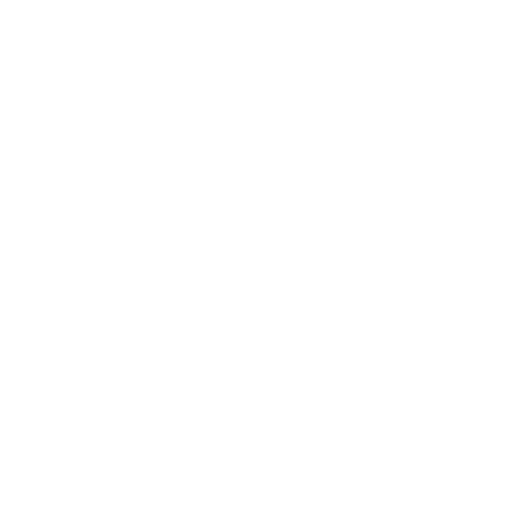
t = 0.00 s
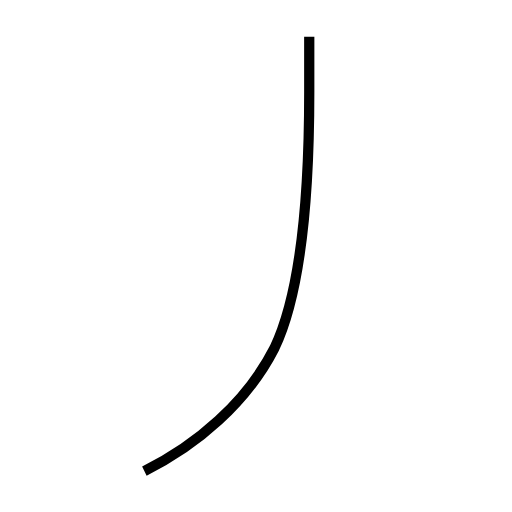
t = 1.46 s
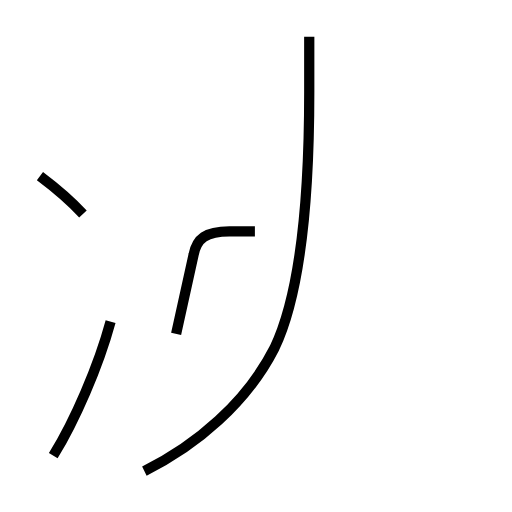
t = 2.51 s
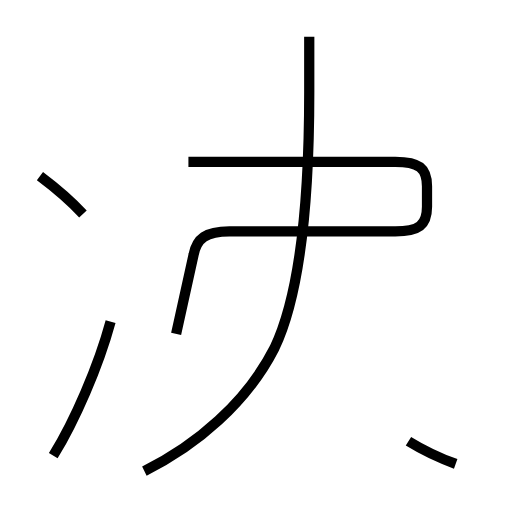
t = 4.01 s
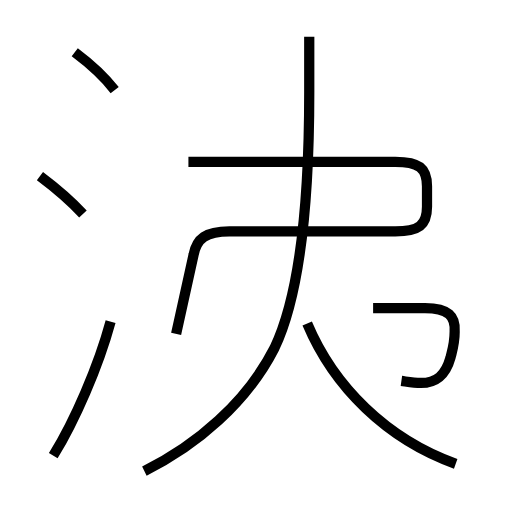
t = 5.18 s
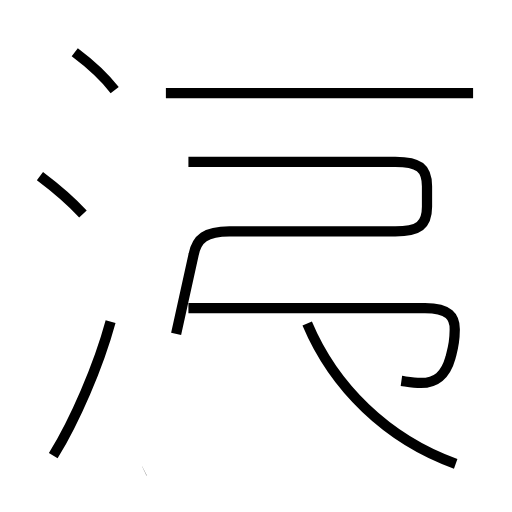
t = 6.62 s

The animated SVG that drew these frames (rendered in a browser with its animation timeline set to each time). Animation: 8 SMIL elements (animate=8); one cycle of 6.62 s.

<?xml version='1.0' encoding='utf-8'?>
<svg viewBox="0.0 -6.0 50.0 50.0" version="1.1" xmlns="http://www.w3.org/2000/svg"><rect x="-1000" y="-1000" width="2000" height="2000" stroke="white" fill="white" /><g style="fill:none;stroke:#000000;stroke-width:1"><path d="M 14.1 2.0 C 19.2 -0.5 24.1 -4.7 26.8 -10.0 C 29.1 -14.8 30.2 -23.1 30.2 -35.0 L 30.2 -40.4 " transform="translate(0.0 38.0)" stroke-dasharray="48.56782579126194" stroke-dashoffset="48.56782579126194"><animate attributeName="stroke-dashoffset" from="48.56782579126194" to="0" dur="1.4570347737378582s" begin="0s; anim_end.end" fill="freeze" id="anim0" /></path><path d="M 5.2 0.5 C 7.3 -2.9 9.6 -8.2 10.8 -12.6 " transform="translate(0.0 38.0)" stroke-dasharray="14.287769544241664" stroke-dashoffset="14.287769544241664"><animate attributeName="stroke-dashoffset" from="14.287769544241664" to="0" dur="0.4286330863272499s" begin="anim0.end" fill="freeze" id="anim1" /></path><path d="M 8.1 -23.1 C 6.9 -24.4 5.1 -25.9 3.9 -26.8 " transform="translate(0.0 38.0)" stroke-dasharray="5.603797260156122" stroke-dashoffset="5.603797260156122"><animate attributeName="stroke-dashoffset" from="5.603797260156122" to="0" dur="0.16811391780468365s" begin="anim1.end" fill="freeze" id="anim2" /></path><path d="M 17.2 -11.4 L 18.9 -19.1 C 19.2 -20.7 20.1 -21.4 22.4 -21.4 L 38.6 -21.4 C 40.9 -21.4 41.7 -22.0 41.7 -23.8 L 41.7 -25.8 C 41.7 -27.6 40.9 -28.2 38.6 -28.2 L 18.4 -28.2 " transform="translate(0.0 38.0)" stroke-dasharray="60.12125185047884" stroke-dashoffset="60.12125185047884"><animate attributeName="stroke-dashoffset" from="60.12125185047884" to="0" dur="1.803637555514365s" begin="anim2.end" fill="freeze" id="anim3" /></path><path d="M 44.5 1.3 C 37.8 -1.1 32.6 -6.2 30.0 -12.4 " transform="translate(0.0 38.0)" stroke-dasharray="20.529283518176708" stroke-dashoffset="20.529283518176708"><animate attributeName="stroke-dashoffset" from="20.529283518176708" to="0" dur="0.6158785055453012s" begin="anim3.end" fill="freeze" id="anim4" /></path><path d="M 11.2 -35.2 C 10.2 -36.5 8.5 -38.0 7.3 -38.9 " transform="translate(0.0 38.0)" stroke-dasharray="5.389574209665458" stroke-dashoffset="5.389574209665458"><animate attributeName="stroke-dashoffset" from="5.389574209665458" to="0" dur="0.16168722628996374s" begin="anim4.end" fill="freeze" id="anim5" /></path><path d="M 39.2 -6.8 C 39.9 -6.7 40.4 -6.6 41.1 -6.6 C 42.6 -6.6 43.5 -7.3 44.0 -9.1 C 44.2 -9.9 44.4 -10.5 44.4 -11.6 C 44.5 -13.1 43.8 -13.9 41.5 -13.9 L 18.4 -13.9 " transform="translate(0.0 38.0)" stroke-dasharray="36.0864843740801" stroke-dashoffset="36.0864843740801"><animate attributeName="stroke-dashoffset" from="36.0864843740801" to="0" dur="1.082594531222403s" begin="anim5.end" fill="freeze" id="anim6" /></path><path d="M 46.2 -34.9 L 16.2 -34.9" transform="translate(0.0 38.0)" stroke-dasharray="30.000000000000004" stroke-dashoffset="30.000000000000004"><animate attributeName="stroke-dashoffset" from="30.000000000000004" to="0" dur="0.9s" begin="anim6.end" fill="freeze" id="anim_end" /></path></g></svg>
